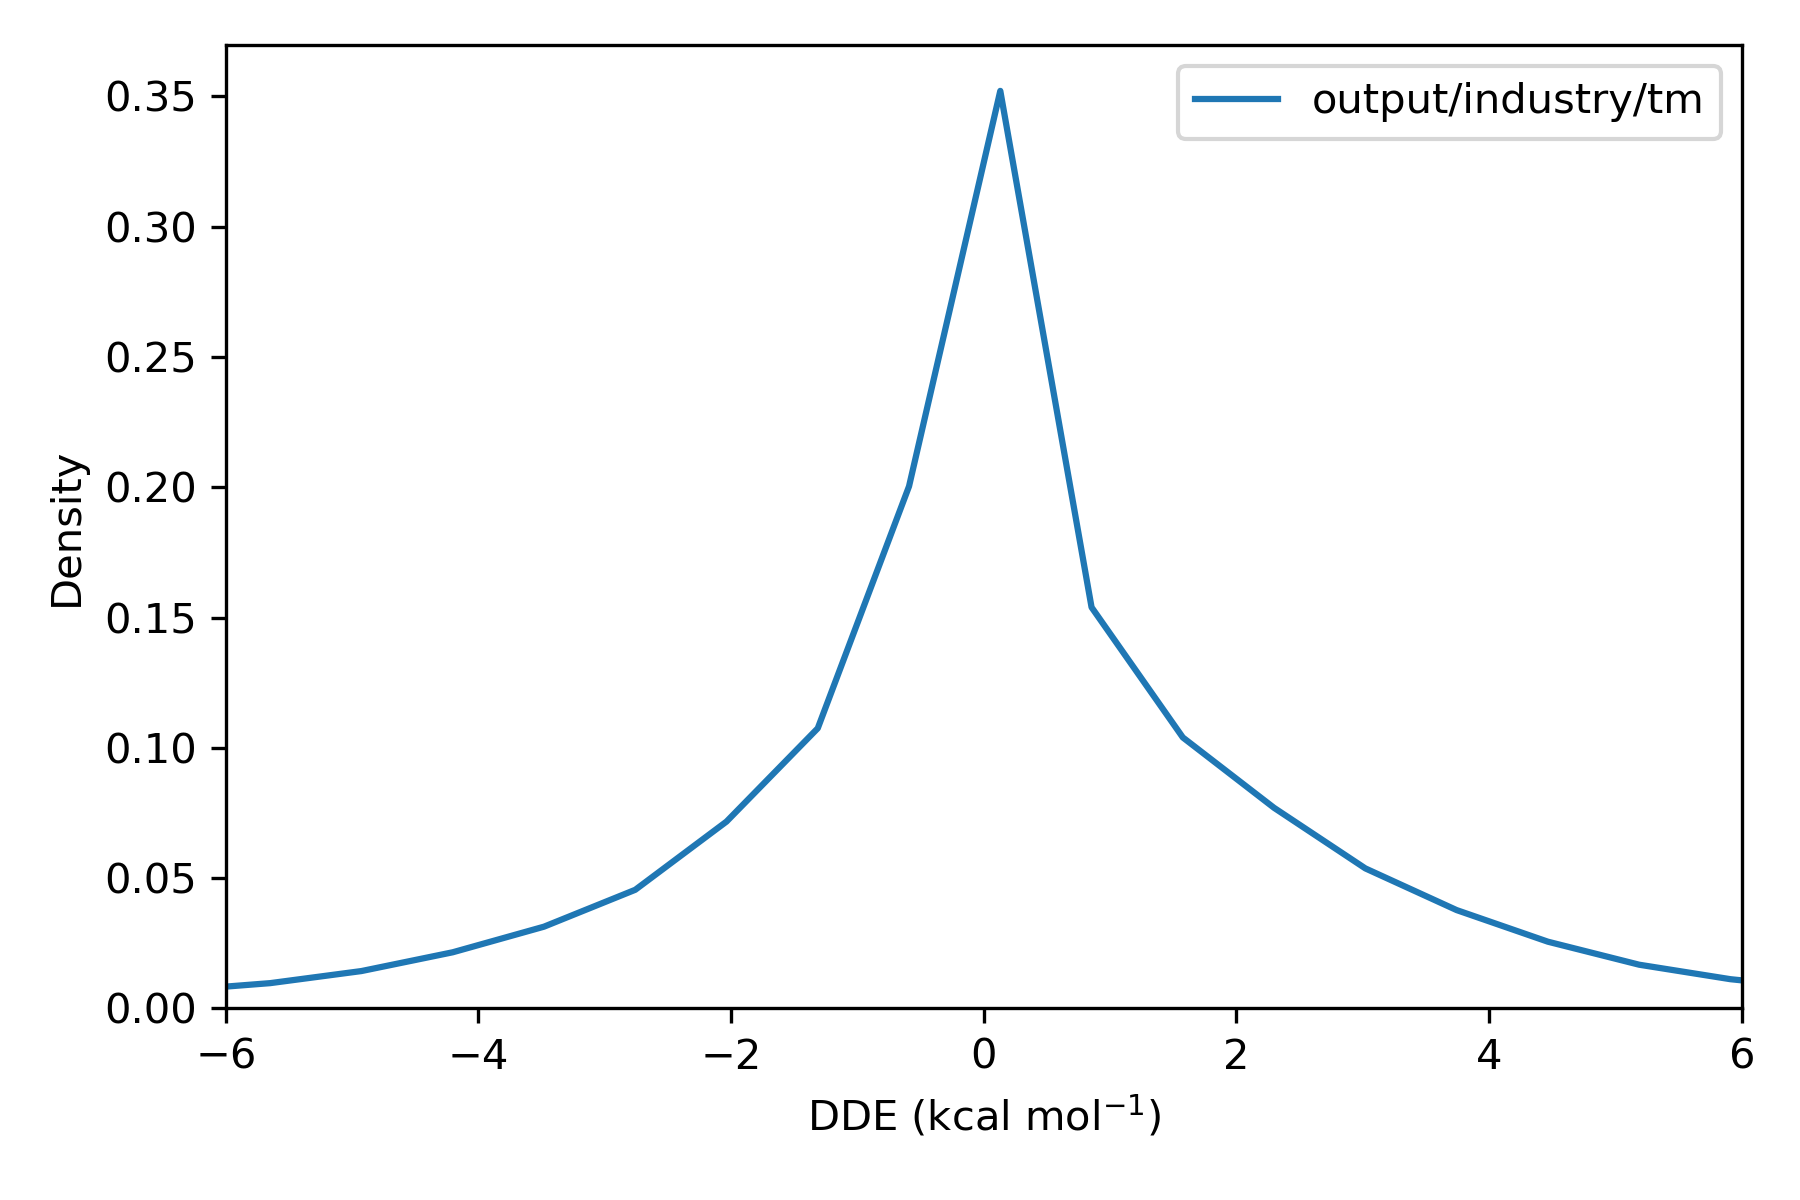

The data file committed next to this chart (first rows):
, difference
36975451, 2.866
36975452, -1.46
36975453, 0.7773
36975454, 0.965
36975455, 2.353
36975456, -3.311
36991787, -0.3981
36991788, -0.5101
36991789, 0.5887
36991790, -0.3169
36991791, -0.3452
36991792, 0.4029
36991793, -2.405
36991794, 0.4025
36991795, 0.5887
36991796, -0.3981
36987706, 8.668621376273222e-13
36987707, -8.073658682405949e-05
36987708, -7.140450065890036e-06
36984387, 2.147
36984388, 2.147
36984389, 0.0
36973916, -4.317541534248903e-05
36973917, 0.0
36973918, -1.104
36973919, -1.104
37014846, 0.9415
37014847, 0.163
37014848, -0.953
37014849, 0.9416
37014850, 1.627
37014851, -0.9528
37014852, -0.1492
37014853, -0.8744
36991461, -0.006136
36991462, 0.05956
36991463, 2.532
36991464, 2.518
36991465, 3.144
36991466, 0.05925
36991467, 0.1187
36991468, 0.04227
36991469, 2.532
36991470, 2.532
36969580, 0.0
36969581, -2.7008994637256478e-05
37015999, -0.001487
37016000, 0.0
36972482, -1.859
36972483, -2.325
36972484, -2.325
36972485, 1.3788969965844444e-13
36972486, -2.325
36972487, -3.808660953819043e-05
36972488, -8.234940469264984e-05
36972489, -1.741
36973802, 1.734
36973803, 0.0
37016100, -0.0006151
37016101, 1.4210854715202004e-13
... 68,777 more rows
